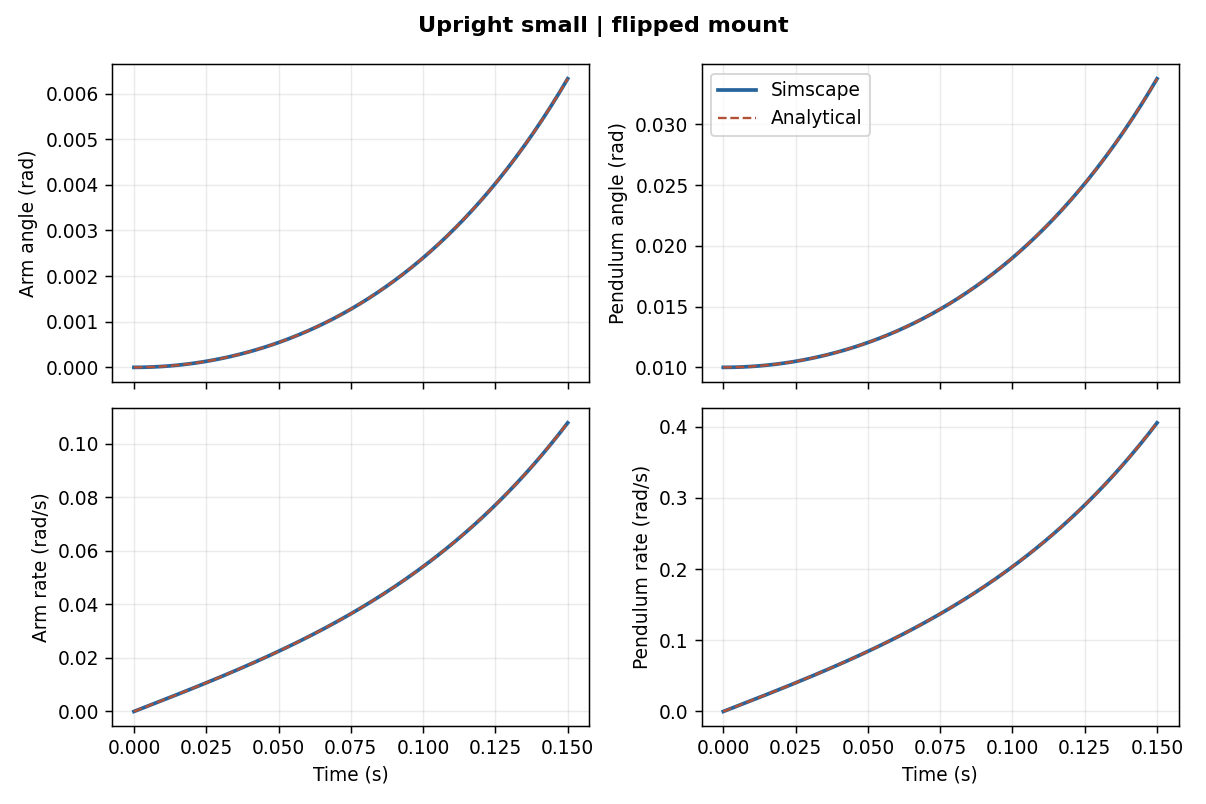

Data behind this chart, as committed beside it:
Time_s, Theta0_rad, Theta1_rad, Omega0_rad_s, Omega1_rad_s, ReferenceTheta0_rad, ReferenceTheta1_rad, ReferenceOmega0_rad_s, ReferenceOmega1_rad_s
0, 0, 0.01, 0, 0, 0, 0.01, 0, 0
8.99313480319626e-06, 2.87634069338419e-11, 0.01, 3.79007297927843e-06, 1.42330793397089e-05, 1.70423184711999e-11, 0.01, 3.79007295282838e-06, 1.42330792403506e-05
1.79862696063925e-05, 9.07807110975188e-11, 0.01, 7.58014603839457e-06, 2.84661589793561e-05, 6.81692741028028e-11, 0.01, 7.58014595413886e-06, 2.84661586628517e-05
2.69794044095888e-05, 1.86752960468158e-10, 0.01, 1.13702192251789e-05, 4.26992390986445e-05, 1.53380867548817e-10, 0.01, 1.13702190524135e-05, 4.26992384496538e-05
6.62168368875158e-05, 9.76224661160305e-10, 0.01, 2.79064738034469e-05, 0.0001048, 9.23939122446123e-10, 0.01, 2.7906472712126e-05, 0.0001048
0.0001055, 2.40028991961606e-09, 0.01, 4.44427353446225e-05, 0.0001669, 2.34333763390546e-09, 0.01, 4.44427331672828e-05, 0.0001669
0.0001447, 4.46897119684847e-09, 0.01, 6.09790076895464e-05, 0.000229, 4.41157674756156e-09, 0.01, 6.09790044445896e-05, 0.000229
0.0001839, 7.18580599838149e-09, 0.01, 7.75152948564696e-05, 0.0002911, 7.12865696704696e-09, 0.01, 7.75152905707557e-05, 0.0002911
0.0002955, 1.8459028981648e-08, 0.01, 0.0001245, 0.0004677, 1.84019896059079e-08, 0.01, 0.0001245, 0.0004677
0.0004071, 3.49797287150294e-08, 0.01, 0.0001716, 0.0006443, 3.49228482965244e-08, 0.01, 0.0001716, 0.0006443
0.0005187, 5.67480859744747e-08, 0.01, 0.0002186, 0.0008209, 5.66912655745451e-08, 0.01, 0.0002186, 0.0008209
0.0006303, 8.37641012404045e-08, 0.01, 0.0002656, 0.0009975, 8.37072843100266e-08, 0.01, 0.0002656, 0.0009975
0.0008829, 1.64309281251411e-07, 0.01, 0.0003721, 0.001397, 1.64252374912261e-07, 0.01, 0.0003721, 0.001397
0.001135, 2.71748273837952e-07, 0.01, 0.0004786, 0.001797, 2.71691279377897e-07, 0.01, 0.0004786, 0.001797
0.001388, 4.06082131706598e-07, 0.01, 0.000585, 0.002197, 4.06025082039237e-07, 0.01, 0.000585, 0.002197
0.001641, 5.67312231290709e-07, 0.01, 0.0006915, 0.002597, 5.67255138665994e-07, 0.01, 0.0006915, 0.002597
0.001893, 7.55440215283459e-07, 0.01, 0.000798, 0.002997, 7.55383076479891e-07, 0.01, 0.000798, 0.002997
0.002603, 1.42815049334317e-06, 0.01001, 0.001097, 0.004121, 1.42809323082061e-06, 0.01001, 0.001097, 0.004121
0.003313, 2.31335585385213e-06, 0.01001, 0.001397, 0.005245, 2.31329845778737e-06, 0.01001, 0.001397, 0.005245
0.004023, 3.41112683018409e-06, 0.01001, 0.001696, 0.00637, 3.41106931350891e-06, 0.01001, 0.001696, 0.00637
0.004733, 4.72155092158442e-06, 0.01002, 0.001996, 0.007495, 4.72149329679882e-06, 0.01002, 0.001996, 0.007495
0.005443, 6.24473258974167e-06, 0.01002, 0.002296, 0.008621, 6.24467485609805e-06, 0.01002, 0.002296, 0.008621
0.006153, 7.98079324872752e-06, 0.01003, 0.002596, 0.009747, 7.98073539774614e-06, 0.01003, 0.002596, 0.009747
0.007153, 1.07877675382563e-05, 0.01004, 0.003018, 0.01134, 1.07877095035965e-05, 0.01004, 0.003018, 0.01134
0.008153, 1.40178943488775e-05, 0.01005, 0.003442, 0.01293, 1.40178361142486e-05, 0.01005, 0.003442, 0.01293
0.009153, 1.76716845716547e-05, 0.01007, 0.003866, 0.01452, 1.76716261265292e-05, 0.01007, 0.003866, 0.01452
0.01015, 2.17497161099963e-05, 0.01008, 0.00429, 0.01611, 2.1749657445131e-05, 0.01008, 0.00429, 0.01611
0.01115, 2.62526339688925e-05, 0.0101, 0.004716, 0.01771, 2.62525750735126e-05, 0.0101, 0.004716, 0.01771
0.01215, 3.1181150353405e-05, 0.01012, 0.005142, 0.01931, 3.11810912153489e-05, 0.01012, 0.005142, 0.01931
0.01315, 3.65360447796396e-05, 0.01014, 0.005568, 0.02091, 3.65359853865493e-05, 0.01014, 0.005568, 0.02091
0.01415, 4.23181641979298e-05, 0.01016, 0.005996, 0.02252, 4.2318104537859e-05, 0.01016, 0.005996, 0.02252
0.01515, 4.85284231199061e-05, 0.01018, 0.006425, 0.02413, 4.85283631880617e-05, 0.01018, 0.006425, 0.02413
0.01615, 5.51678037739797e-05, 0.01021, 0.006854, 0.02574, 5.51677435678047e-05, 0.01021, 0.006854, 0.02574
0.01715, 6.22373562613588e-05, 0.01023, 0.007285, 0.02736, 6.22372957740659e-05, 0.01023, 0.007285, 0.02736
0.01815, 6.97381987145698e-05, 0.01026, 0.007717, 0.02898, 6.97381379352882e-05, 0.01026, 0.007717, 0.02898
0.01915, 7.76715174696333e-05, 0.01029, 0.00815, 0.03061, 7.76714563872031e-05, 0.01029, 0.00815, 0.03061
0.02015, 8.60385672545214e-05, 0.01032, 0.008584, 0.03224, 8.60385058593728e-05, 0.01032, 0.008584, 0.03224
0.02115, 9.48406713892343e-05, 0.01036, 0.00902, 0.03387, 9.48406096724754e-05, 0.01036, 0.00902, 0.03387
0.02215, 0.0001041, 0.01039, 0.009457, 0.03552, 0.0001041, 0.01039, 0.009457, 0.03552
0.02315, 0.0001138, 0.01043, 0.009896, 0.03716, 0.0001138, 0.01043, 0.009896, 0.03716
0.02415, 0.0001239, 0.01047, 0.01034, 0.03882, 0.0001239, 0.01047, 0.01034, 0.03882
0.02515, 0.0001344, 0.0105, 0.01078, 0.04048, 0.0001344, 0.0105, 0.01078, 0.04048
0.02615, 0.0001454, 0.01055, 0.01122, 0.04214, 0.0001454, 0.01055, 0.01122, 0.04214
0.02715, 0.0001569, 0.01059, 0.01167, 0.04381, 0.0001569, 0.01059, 0.01167, 0.04381
0.02815, 0.0001688, 0.01063, 0.01211, 0.04549, 0.0001688, 0.01063, 0.01211, 0.04549
0.02915, 0.0001811, 0.01068, 0.01256, 0.04718, 0.0001811, 0.01068, 0.01256, 0.04718
0.03015, 0.0001939, 0.01073, 0.01301, 0.04887, 0.0001939, 0.01073, 0.01301, 0.04887
0.03115, 0.0002071, 0.01078, 0.01347, 0.05058, 0.0002071, 0.01078, 0.01347, 0.05058
0.03215, 0.0002208, 0.01083, 0.01392, 0.05229, 0.0002208, 0.01083, 0.01392, 0.05229
0.03315, 0.000235, 0.01088, 0.01438, 0.054, 0.000235, 0.01088, 0.01438, 0.054
0.03415, 0.0002496, 0.01094, 0.01484, 0.05573, 0.0002496, 0.01094, 0.01484, 0.05573
0.03515, 0.0002647, 0.01099, 0.0153, 0.05747, 0.0002647, 0.01099, 0.0153, 0.05747
0.03615, 0.0002802, 0.01105, 0.01577, 0.05921, 0.0002802, 0.01105, 0.01577, 0.05921
0.03715, 0.0002962, 0.01111, 0.01623, 0.06096, 0.0002962, 0.01111, 0.01623, 0.06096
0.03815, 0.0003127, 0.01117, 0.0167, 0.06273, 0.0003127, 0.01117, 0.0167, 0.06273
0.03915, 0.0003296, 0.01124, 0.01718, 0.0645, 0.0003296, 0.01124, 0.01718, 0.0645
0.04015, 0.000347, 0.0113, 0.01765, 0.06628, 0.000347, 0.0113, 0.01765, 0.06628
0.04115, 0.0003649, 0.01137, 0.01813, 0.06808, 0.0003649, 0.01137, 0.01813, 0.06808
0.04215, 0.0003833, 0.01144, 0.01861, 0.06988, 0.0003833, 0.01144, 0.01861, 0.06988
0.04315, 0.0004021, 0.01151, 0.01909, 0.0717, 0.0004021, 0.01151, 0.01909, 0.0717
... 107 more rows
